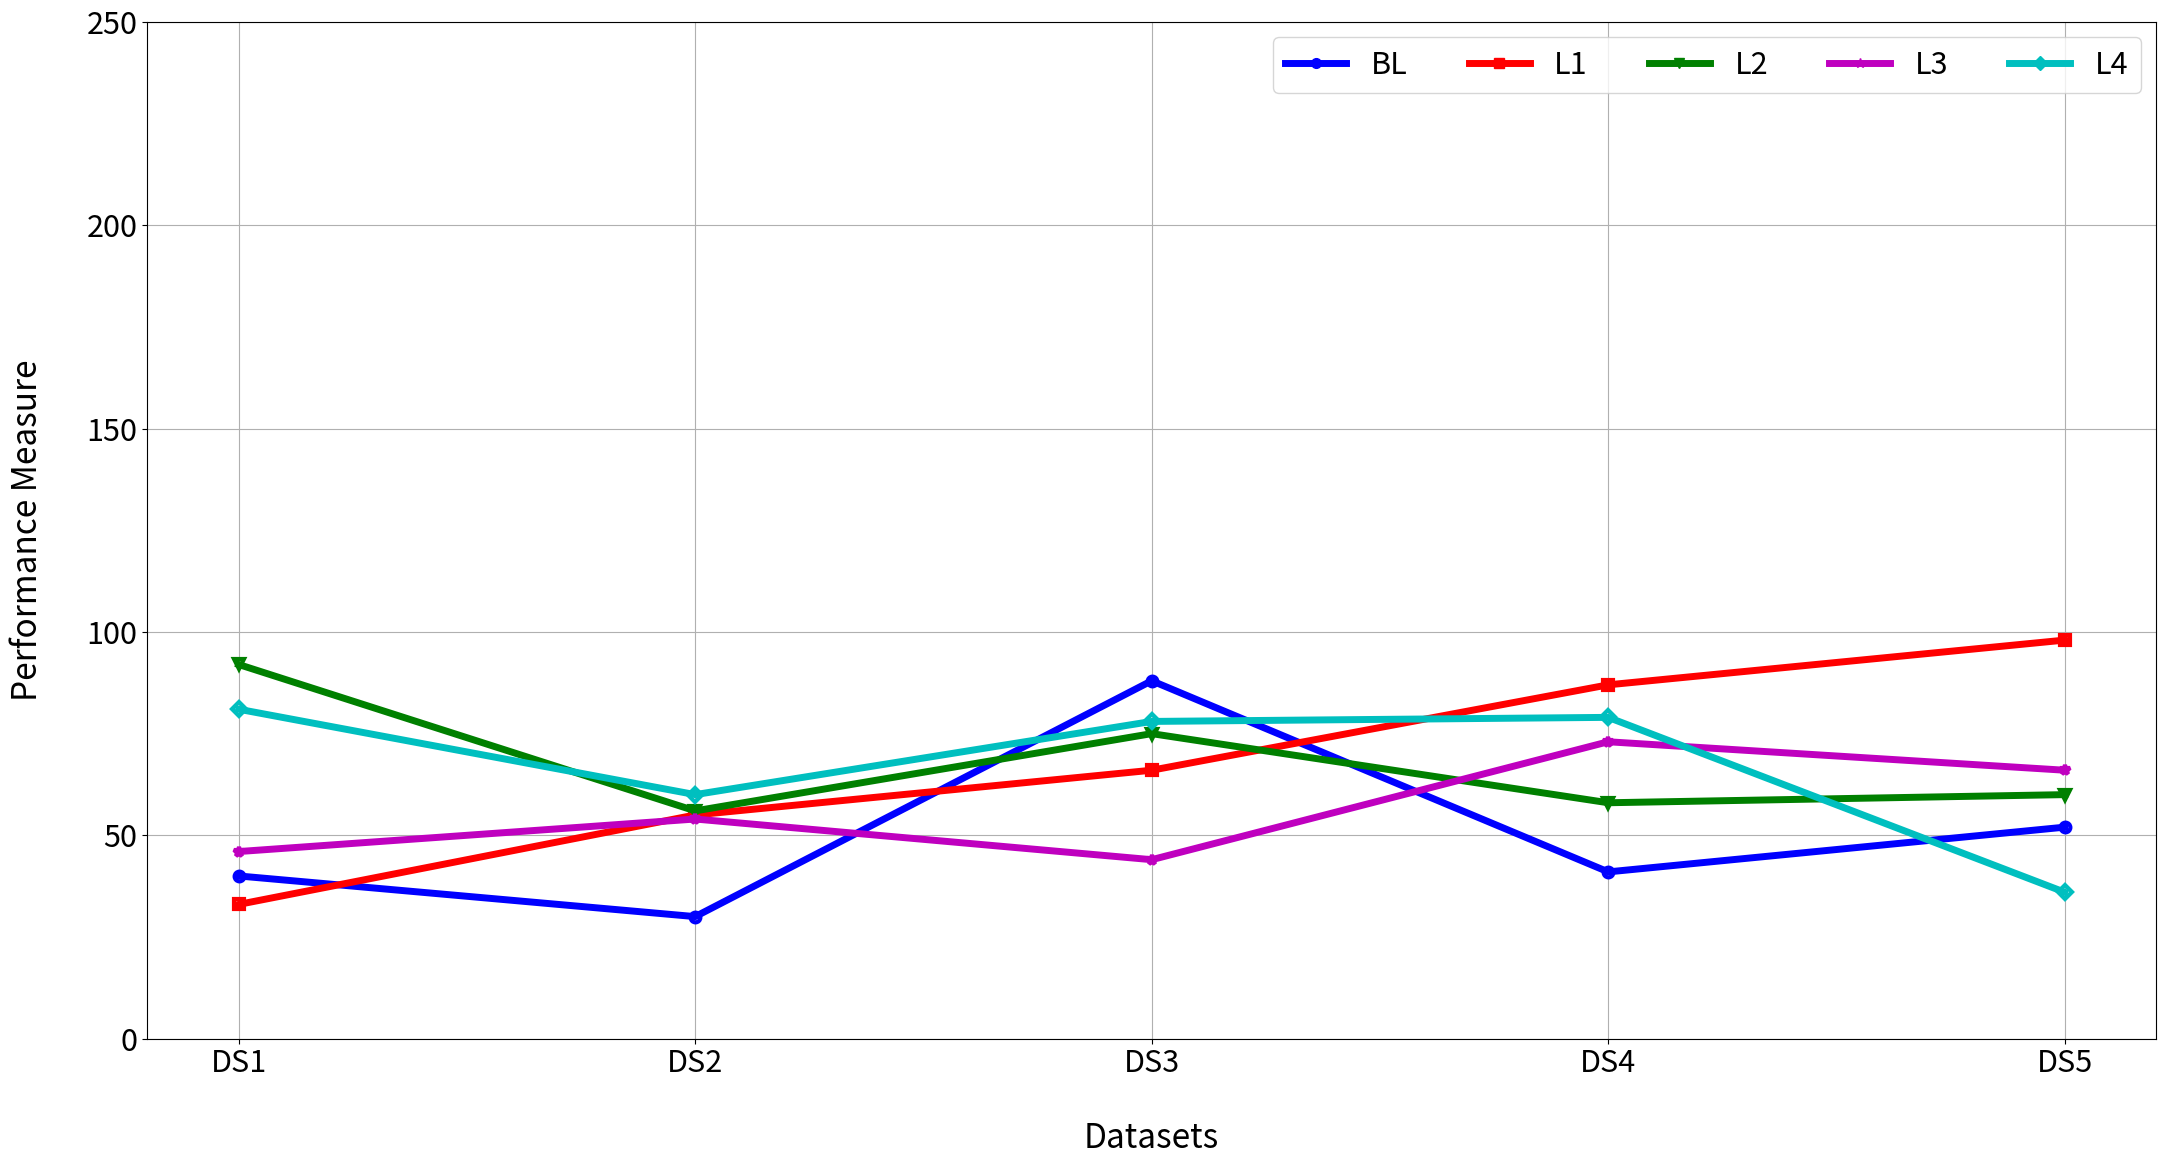

Here is the Python script that generated this plot: (Note: this script raises an exception after producing the figure.)
# -*- coding: utf-8 -*-
"""
Created on Thu Mar 16 21:59:24 2023

@author: Neveen.Hijazi
"""

import matplotlib.pyplot as plt
import matplotlib.lines as mlines
        
BL=	[40,	30,	88,	41,	52]
L1=	[33,	55,	66,	87,	98]
L2=	[92,	56,	75,	58,	60]
L3=	[46,	54, 44,	73,	66]
L4=	[81,	60,	78,	79, 36]

X = [(1,1,1)]
dataset=['BL','L1','L2','L3','L4']

fig = plt.figure(figsize=(22,12))
plt.rcParams['font.size'] = '18'

d=0
for nrows, ncols, plot_number in X:
    ax = plt.subplot(nrows, ncols, plot_number)
       
    j=0   
  
    line1=plt.plot(BL,'bo-', linewidth=5 ,markersize=7,markeredgecolor='b',\
        fillstyle='none',markeredgewidth='3',markevery=1)
    line2=plt.plot(L1,'rs-',linewidth=5, markersize=7,markeredgecolor='r',\
        fillstyle='none',markeredgewidth='3',markevery=1)
    line2=plt.plot(L2,'gv-',linewidth=5, markersize=7,markeredgecolor='g',\
        fillstyle='none',markeredgewidth='3',markevery=1)
    line2=plt.plot(L3,'m*-',linewidth=5, markersize=7,markeredgecolor='m',\
        fillstyle='none',markeredgewidth='3',markevery=1)
    line2=plt.plot(L4,'cD-',linewidth=5, markersize=7,markeredgecolor='c',\
        fillstyle='none',markeredgewidth='3',markevery=1)
    
    plt.xlabel('Datasets',  fontsize = 24,  labelpad=30)
    plt.ylabel('Performance Measure',  fontsize = 24, labelpad=30)
    my_xticks = [ 'DS1', 'DS2', 'DS3', 'DS4', 'DS5']
    xxx = [0, 1,2,3,4]
    plt.xticks(xxx, my_xticks, fontsize = 22)

    b_line = mlines.Line2D([], [], color='b',linewidth=5, marker='o',markersize=7, label='BL')
    r_line = mlines.Line2D([], [], color='r',linewidth=5, marker='s',markersize=7, label='L1')
    g_line = mlines.Line2D([], [], color='g',linewidth=5, marker='v',markersize=7, label='L2')
    m_line = mlines.Line2D([], [], color='m',linewidth=5, marker='*',markersize=7, label='L3')
    c_line = mlines.Line2D([], [], color='c',linewidth=5, marker='D',markersize=7, label='L4')

    plt.ylim(0 , 250)
    ax.yaxis.set_tick_params(labelsize=22)

    d=d+1
    plt.grid()
    plt.legend(handles=[b_line ,r_line,g_line,m_line,c_line], ncol = 5, fontsize = 22, loc='upper right') 
     
fig.tight_layout()
   
plt.savefig('image.jpg', format='jpg', dpi=1000)
        
plt.show()
       